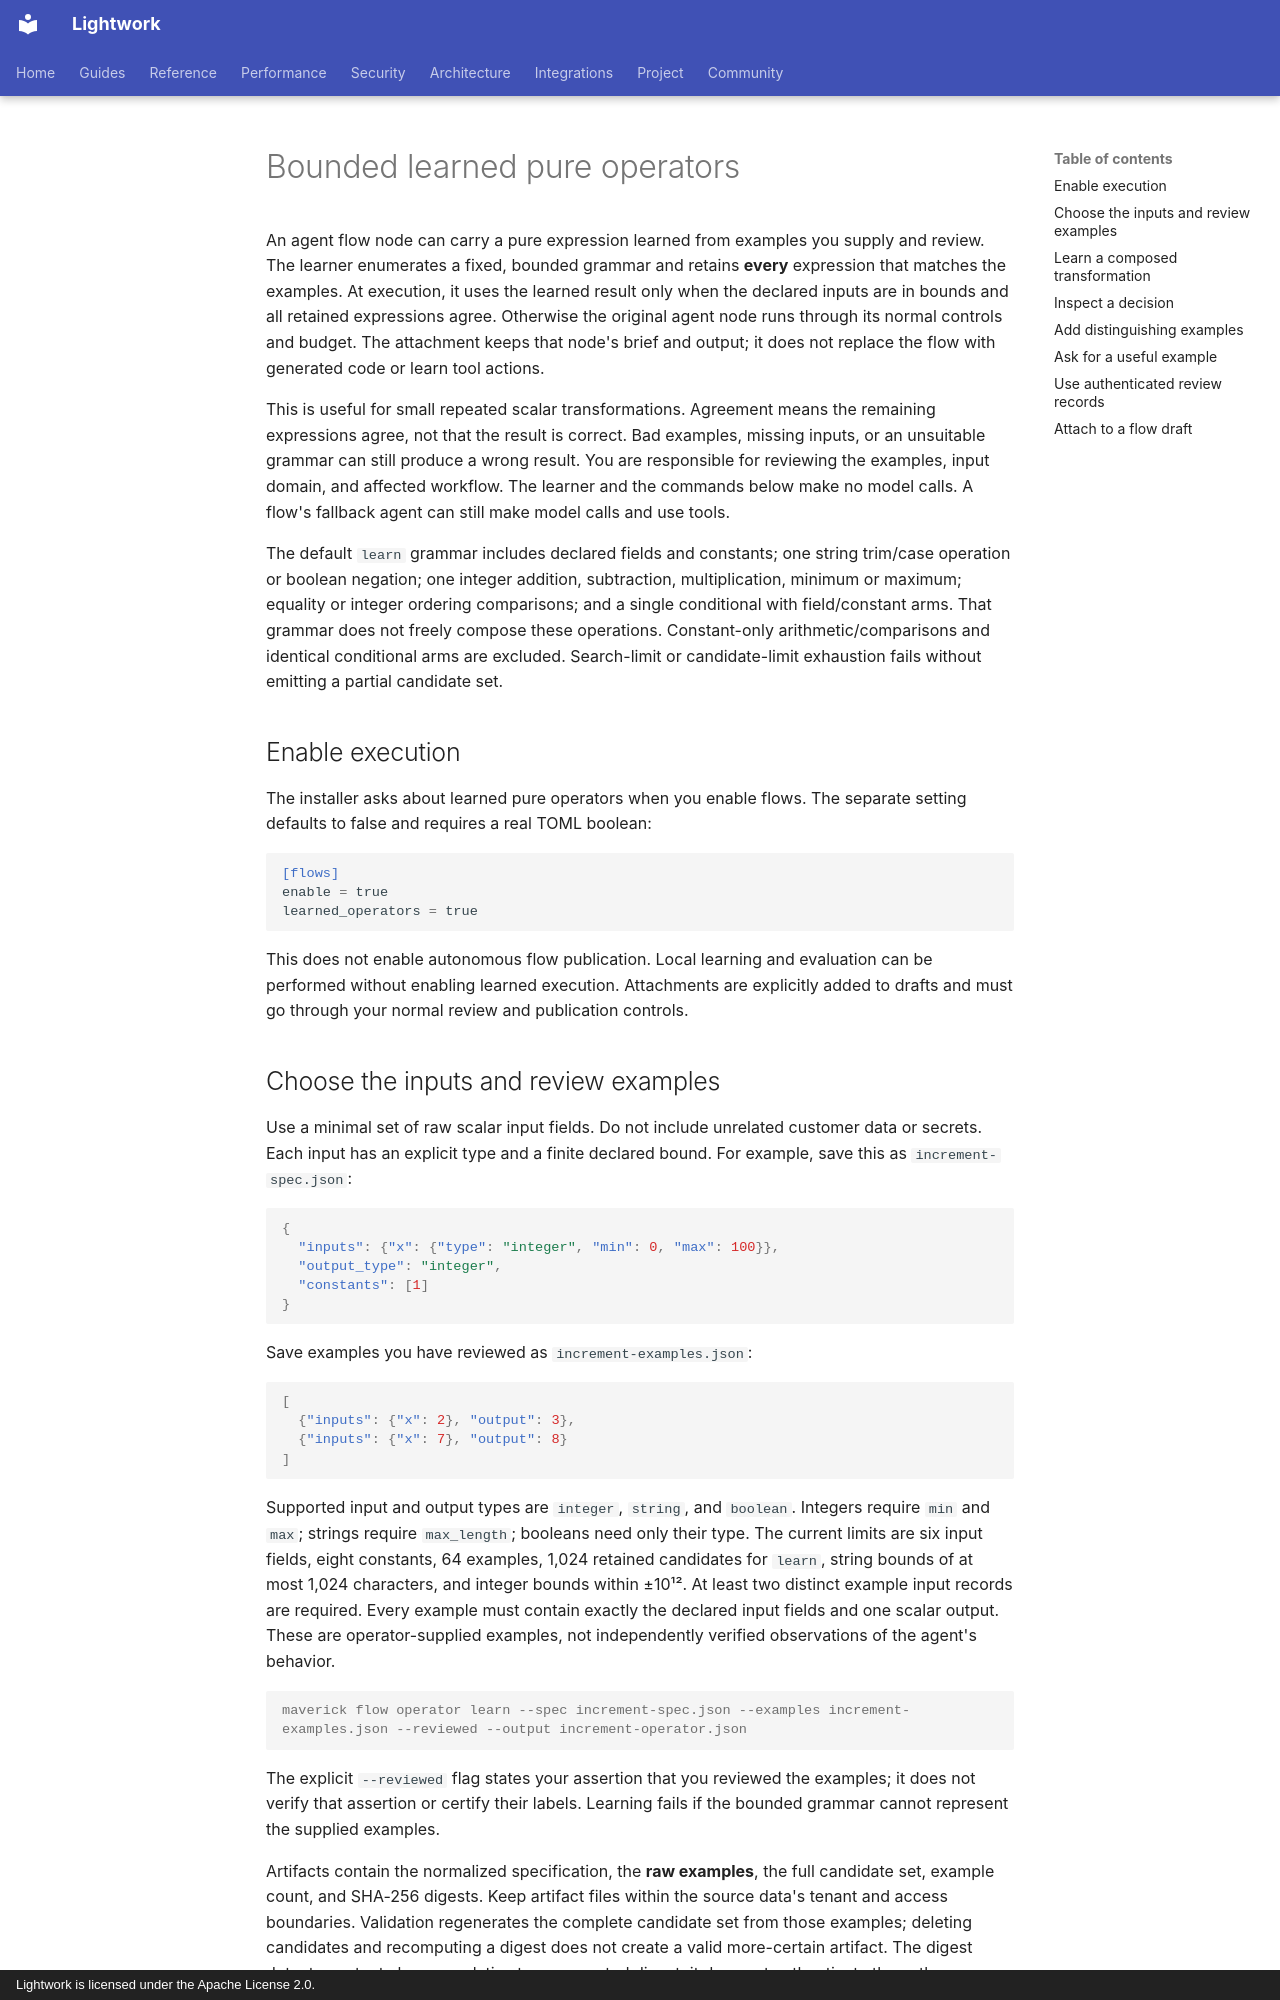

repository: Daybreak-AI-Labs/LightworkOS · page: learned-operators/index.html · generator: mkdocs · copyright: Lightwork is licensed under the Apache License 2.0.

# Bounded learned pure operators

An agent flow node can carry a pure expression learned from examples you supply
and review. The learner enumerates a fixed, bounded grammar and retains **every**
expression that matches the examples. At execution, it uses the learned result
only when the declared inputs are in bounds and all retained expressions agree.
Otherwise the original agent node runs through its normal controls and budget.
The attachment keeps that node's brief and output; it does not replace the flow
with generated code or learn tool actions.

This is useful for small repeated scalar transformations. Agreement means the
remaining expressions agree, not that the result is correct. Bad examples,
missing inputs, or an unsuitable grammar can still produce a wrong result. You
are responsible for reviewing the examples, input domain, and affected workflow.
The learner and the commands below make no model calls. A flow's fallback agent
can still make model calls and use tools.

The default `learn` grammar includes declared fields and constants; one string trim/case
operation or boolean negation; one integer addition, subtraction,
multiplication, minimum or maximum; equality or integer ordering comparisons;
and a single conditional with field/constant arms. That grammar does not freely compose
these operations. Constant-only arithmetic/comparisons and identical conditional
arms are excluded. Search-limit or candidate-limit exhaustion fails without
emitting a partial candidate set.

## Enable execution

The installer asks about learned pure operators when you enable flows. The
separate setting defaults to false and requires a real TOML boolean:

```toml
[flows]
enable = true
learned_operators = true
```

This does not enable autonomous flow publication. Local learning and evaluation
can be performed without enabling learned execution. Attachments are explicitly
added to drafts and must go through your normal review and publication controls.

## Choose the inputs and review examples

Use a minimal set of raw scalar input fields. Do not include unrelated customer
data or secrets. Each input has an explicit type and a finite declared bound.
For example, save this as `increment-spec.json`:

```json
{
  "inputs": {"x": {"type": "integer", "min": 0, "max": 100}},
  "output_type": "integer",
  "constants": [1]
}
```

Save examples you have reviewed as `increment-examples.json`:

```json
[
  {"inputs": {"x": 2}, "output": 3},
  {"inputs": {"x": 7}, "output": 8}
]
```

Supported input and output types are `integer`, `string`, and `boolean`.
Integers require `min` and `max`; strings require `max_length`; booleans need
only their type. The current limits are six input fields, eight constants, 64
examples, 1,024 retained candidates for `learn`, string bounds of at most 1,024 characters,
and integer bounds within ±10¹². At least two distinct example input records are
required. Every example must contain exactly the declared input fields and one
scalar output. These are operator-supplied examples, not independently verified
observations of the agent's behavior.

```console
maverick flow operator learn --spec increment-spec.json --examples increment-examples.json --reviewed --output increment-operator.json
```

The explicit `--reviewed` flag states your assertion that you reviewed the
examples; it does not verify that assertion or certify their labels. Learning
fails if the bounded grammar cannot represent the supplied examples.

Artifacts contain the normalized specification, the **raw examples**, the full
candidate set, example count, and SHA-256 digests. Keep artifact files within
the source data's tenant and access boundaries. Validation regenerates the
complete candidate set from those examples; deleting candidates and recomputing
a digest does not create a valid more-certain artifact. The digest detects
content changes relative to an expected digest; it does not authenticate the
author or prove the examples true.
